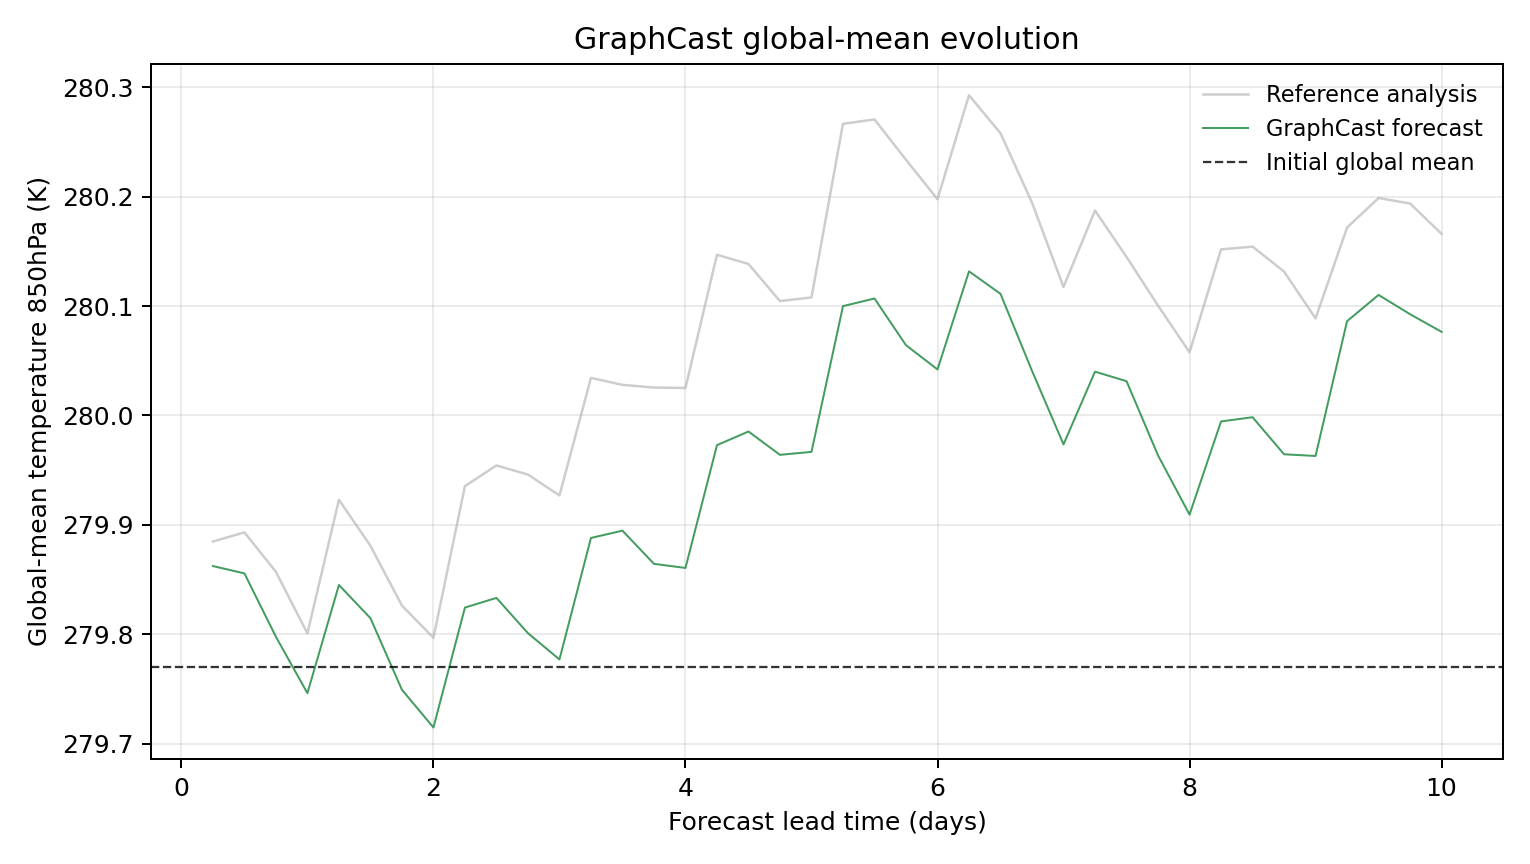

Values plotted in this chart, from the file beside it:
model, scenario, init_time, step, lead_hours, lead_day, global_mean_k, global_mean_anomaly_k, reference_global_mean_k, reference_global_mean_anomaly_k, initial_global_mean_k, metric_id, metric_variable, metric_level_hpa, reference
GraphCast, , 2023-01-30T06:00, 1, 6.0, 0.25, 279.9, 0.09253, 279.9, 0.1149, 279.8, temperature_850hPa, temperature, 850, ground_truth
GraphCast, , 2023-01-30T06:00, 2, 12.0, 0.5, 279.9, 0.08582, 279.9, 0.1233, 279.8, temperature_850hPa, temperature, 850, ground_truth
GraphCast, , 2023-01-30T06:00, 3, 18.0, 0.75, 279.8, 0.02789, 279.9, 0.08725, 279.8, temperature_850hPa, temperature, 850, ground_truth
GraphCast, , 2023-01-30T06:00, 4, 24.0, 1.0, 279.7, -0.02359, 279.8, 0.03091, 279.8, temperature_850hPa, temperature, 850, ground_truth
GraphCast, , 2023-01-30T06:00, 5, 30.0, 1.25, 279.8, 0.07523, 279.9, 0.153, 279.8, temperature_850hPa, temperature, 850, ground_truth
GraphCast, , 2023-01-30T06:00, 6, 36.0, 1.5, 279.8, 0.04492, 279.9, 0.1111, 279.8, temperature_850hPa, temperature, 850, ground_truth
GraphCast, , 2023-01-30T06:00, 7, 42.0, 1.75, 279.7, -0.02051, 279.8, 0.05646, 279.8, temperature_850hPa, temperature, 850, ground_truth
GraphCast, , 2023-01-30T06:00, 8, 48.0, 2.0, 279.7, -0.05496, 279.8, 0.02698, 279.8, temperature_850hPa, temperature, 850, ground_truth
GraphCast, , 2023-01-30T06:00, 9, 54.0, 2.25, 279.8, 0.0546, 279.9, 0.1656, 279.8, temperature_850hPa, temperature, 850, ground_truth
GraphCast, , 2023-01-30T06:00, 10, 60.0, 2.5, 279.8, 0.06342, 280, 0.1844, 279.8, temperature_850hPa, temperature, 850, ground_truth
GraphCast, , 2023-01-30T06:00, 11, 66.0, 2.75, 279.8, 0.03119, 279.9, 0.1761, 279.8, temperature_850hPa, temperature, 850, ground_truth
GraphCast, , 2023-01-30T06:00, 12, 72.0, 3.0, 279.8, 0.007202, 279.9, 0.157, 279.8, temperature_850hPa, temperature, 850, ground_truth
GraphCast, , 2023-01-30T06:00, 13, 78.0, 3.25, 279.9, 0.1182, 280, 0.2644, 279.8, temperature_850hPa, temperature, 850, ground_truth
GraphCast, , 2023-01-30T06:00, 14, 84.0, 3.5, 279.9, 0.1248, 280, 0.2581, 279.8, temperature_850hPa, temperature, 850, ground_truth
GraphCast, , 2023-01-30T06:00, 15, 90.0, 3.75, 279.9, 0.09454, 280, 0.2556, 279.8, temperature_850hPa, temperature, 850, ground_truth
GraphCast, , 2023-01-30T06:00, 16, 96.0, 4.0, 279.9, 0.09079, 280, 0.2552, 279.8, temperature_850hPa, temperature, 850, ground_truth
GraphCast, , 2023-01-30T06:00, 17, 102.0, 4.25, 280, 0.203, 280.1, 0.3769, 279.8, temperature_850hPa, temperature, 850, ground_truth
GraphCast, , 2023-01-30T06:00, 18, 108.0, 4.5, 280, 0.2155, 280.1, 0.3685, 279.8, temperature_850hPa, temperature, 850, ground_truth
GraphCast, , 2023-01-30T06:00, 19, 114.0, 4.75, 280, 0.1941, 280.1, 0.3346, 279.8, temperature_850hPa, temperature, 850, ground_truth
GraphCast, , 2023-01-30T06:00, 20, 120.0, 5.0, 280, 0.1968, 280.1, 0.3379, 279.8, temperature_850hPa, temperature, 850, ground_truth
GraphCast, , 2023-01-30T06:00, 21, 126.0, 5.25, 280.1, 0.33, 280.3, 0.4966, 279.8, temperature_850hPa, temperature, 850, ground_truth
GraphCast, , 2023-01-30T06:00, 22, 132.0, 5.5, 280.1, 0.3369, 280.3, 0.5005, 279.8, temperature_850hPa, temperature, 850, ground_truth
GraphCast, , 2023-01-30T06:00, 23, 138.0, 5.75, 280.1, 0.2943, 280.2, 0.4637, 279.8, temperature_850hPa, temperature, 850, ground_truth
GraphCast, , 2023-01-30T06:00, 24, 144.0, 6.0, 280, 0.2722, 280.2, 0.4276, 279.8, temperature_850hPa, temperature, 850, ground_truth
GraphCast, , 2023-01-30T06:00, 25, 150.0, 6.25, 280.1, 0.3618, 280.3, 0.5227, 279.8, temperature_850hPa, temperature, 850, ground_truth
GraphCast, , 2023-01-30T06:00, 26, 156.0, 6.5, 280.1, 0.3412, 280.3, 0.4879, 279.8, temperature_850hPa, temperature, 850, ground_truth
GraphCast, , 2023-01-30T06:00, 27, 162.0, 6.75, 280, 0.2709, 280.2, 0.4245, 279.8, temperature_850hPa, temperature, 850, ground_truth
GraphCast, , 2023-01-30T06:00, 28, 168.0, 7.0, 280, 0.2037, 280.1, 0.3475, 279.8, temperature_850hPa, temperature, 850, ground_truth
GraphCast, , 2023-01-30T06:00, 29, 174.0, 7.25, 280, 0.2701, 280.2, 0.4173, 279.8, temperature_850hPa, temperature, 850, ground_truth
GraphCast, , 2023-01-30T06:00, 30, 180.0, 7.5, 280, 0.2614, 280.1, 0.3749, 279.8, temperature_850hPa, temperature, 850, ground_truth
GraphCast, , 2023-01-30T06:00, 31, 186.0, 7.75, 280, 0.1936, 280.1, 0.3304, 279.8, temperature_850hPa, temperature, 850, ground_truth
GraphCast, , 2023-01-30T06:00, 32, 192.0, 8.0, 279.9, 0.1395, 280.1, 0.2878, 279.8, temperature_850hPa, temperature, 850, ground_truth
GraphCast, , 2023-01-30T06:00, 33, 198.0, 8.25, 280, 0.2246, 280.2, 0.3818, 279.8, temperature_850hPa, temperature, 850, ground_truth
GraphCast, , 2023-01-30T06:00, 34, 204.0, 8.5, 280, 0.2285, 280.2, 0.3843, 279.8, temperature_850hPa, temperature, 850, ground_truth
GraphCast, , 2023-01-30T06:00, 35, 210.0, 8.75, 280, 0.1946, 280.1, 0.3616, 279.8, temperature_850hPa, temperature, 850, ground_truth
GraphCast, , 2023-01-30T06:00, 36, 216.0, 9.0, 280, 0.1931, 280.1, 0.3188, 279.8, temperature_850hPa, temperature, 850, ground_truth
GraphCast, , 2023-01-30T06:00, 37, 222.0, 9.25, 280.1, 0.3162, 280.2, 0.4017, 279.8, temperature_850hPa, temperature, 850, ground_truth
GraphCast, , 2023-01-30T06:00, 38, 228.0, 9.5, 280.1, 0.3402, 280.2, 0.4288, 279.8, temperature_850hPa, temperature, 850, ground_truth
GraphCast, , 2023-01-30T06:00, 39, 234.0, 9.75, 280.1, 0.3226, 280.2, 0.4237, 279.8, temperature_850hPa, temperature, 850, ground_truth
GraphCast, , 2023-01-30T06:00, 40, 240.0, 10.0, 280.1, 0.3065, 280.2, 0.396, 279.8, temperature_850hPa, temperature, 850, ground_truth
